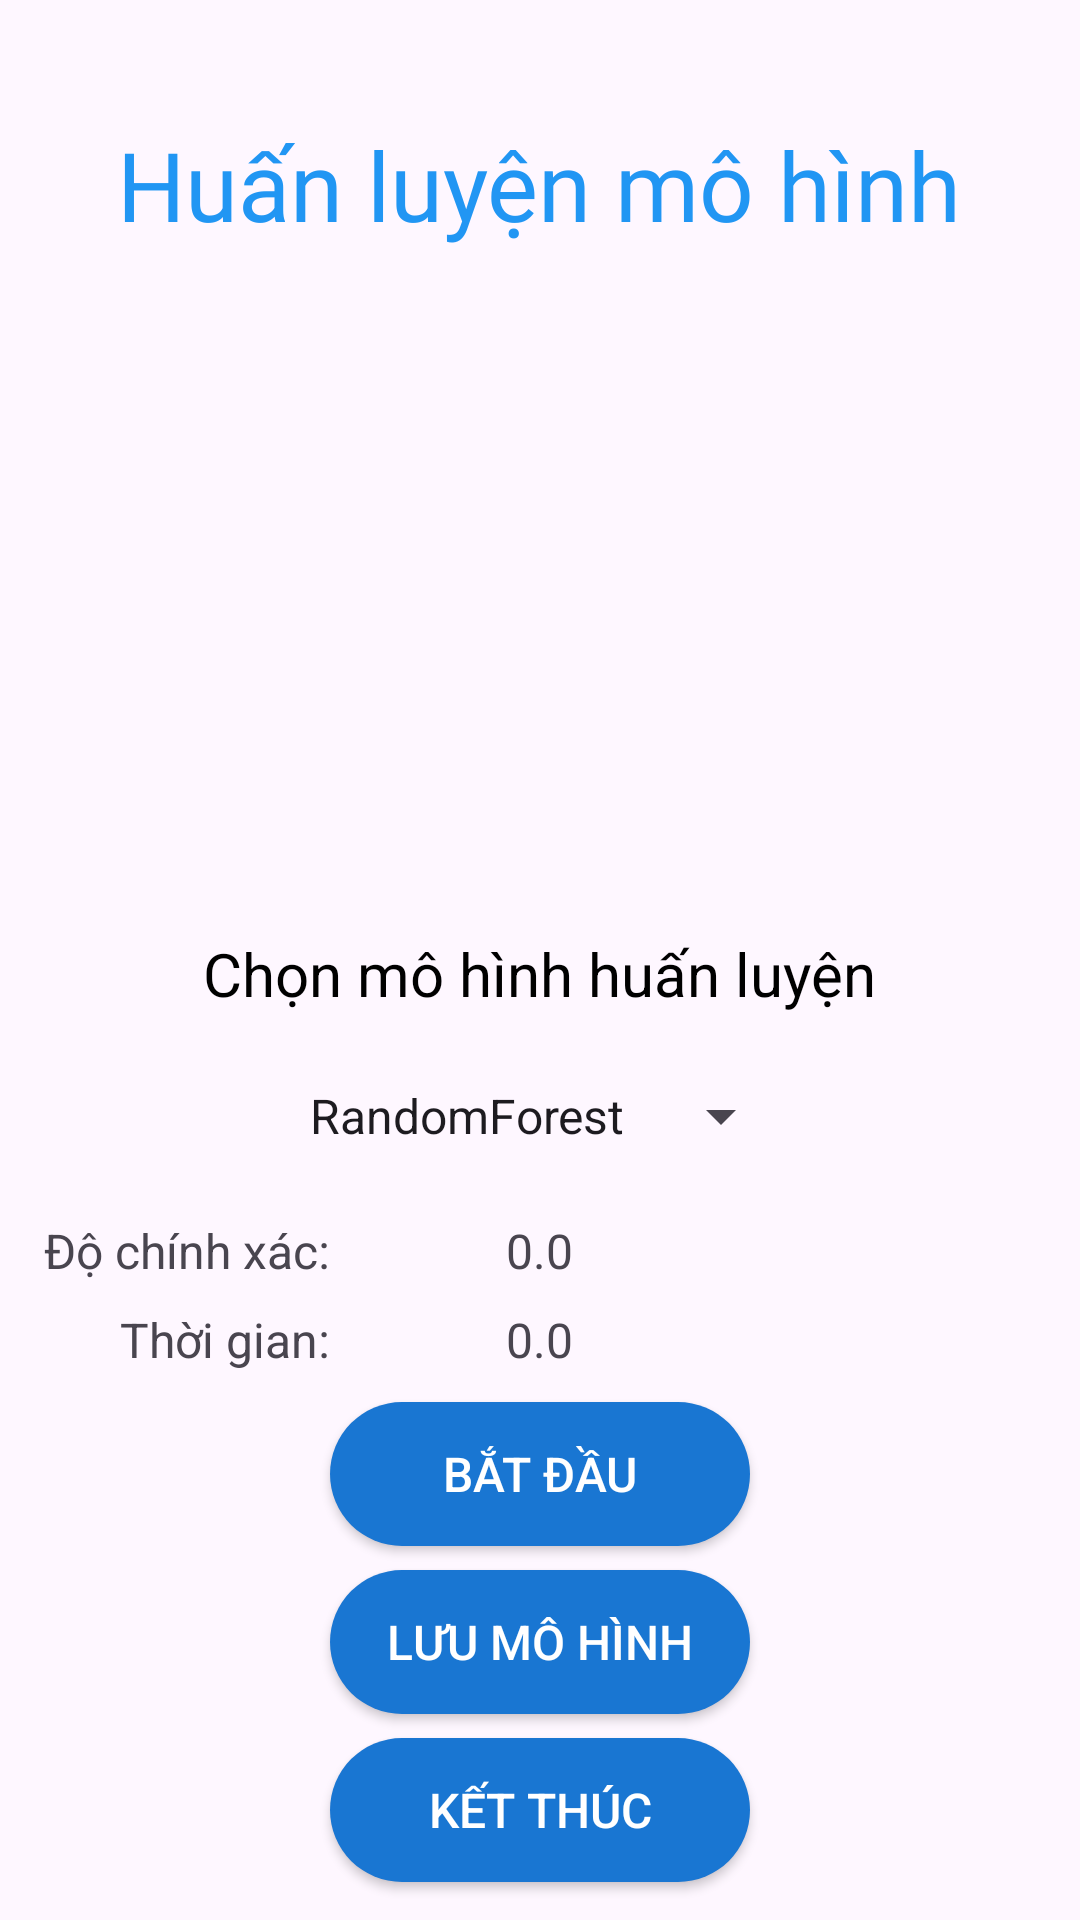

Layout XML and referenced resources for this Android screen:
<!-- AndroidManifest.xml: application theme Theme.Brainwave -->
<!-- res/layout/train_view.xml -->
<?xml version="1.0" encoding="utf-8"?>
<RelativeLayout
    xmlns:android="http://schemas.android.com/apk/res/android"
    xmlns:app="http://schemas.android.com/apk/res-auto"
    xmlns:tools="http://schemas.android.com/tools"
    android:layout_width="match_parent"
    android:layout_height="match_parent"
    android:orientation="vertical"
    tools:context=".TrainActivity">

    <TextView
        android:id="@+id/modelsTitle"
        android:layout_width="wrap_content"
        android:layout_height="wrap_content"
        android:layout_centerHorizontal="true"
        android:layout_marginTop="40dp"
        android:fontFamily="@font/poppins_semibold"
        android:text="Huấn luyện mô hình"
        android:textColor="@color/textColor"
        android:textSize="32sp" />

    <ImageView
        android:id="@+id/modelImage"
        android:layout_width="200dp"
        android:layout_height="200dp"
        android:layout_below="@id/modelsTitle"
        android:layout_marginTop="18dp"
        android:layout_centerHorizontal="true"
        android:src="@drawable/machine_learning" />

    <TextView
        android:id="@+id/tv_models_label"
        android:layout_width="wrap_content"
        android:layout_height="wrap_content"
        android:layout_centerHorizontal="true"
        android:layout_below="@+id/modelImage"
        android:layout_marginTop="10dp"
        android:text="Chọn mô hình huấn luyện"
        android:textAppearance="?android:attr/textAppearanceLarge"
        android:textColor="#000000"
        android:textSize="20sp" />

    <Spinner
        android:id="@+id/models_spinner"
        android:layout_width="wrap_content"
        android:layout_height="48dp"
        android:layout_below="@+id/tv_models_label"
        android:layout_marginTop="10dp"
        android:layout_centerHorizontal="true"
        android:entries="@array/list_models"
        android:gravity="center|end"
        android:spinnerMode="dropdown"
        android:visibility="visible"
        app:layout_constraintHorizontal_bias="0.5" />

    <TextView
        android:id="@+id/tv_accuracy"
        android:layout_width="wrap_content"
        android:layout_height="wrap_content"
        android:layout_centerHorizontal="true"
        android:layout_below="@+id/models_spinner"
        android:layout_toLeftOf="@+id/btn_start_train"
        android:layout_marginTop="10dp"
        android:text="Độ chính xác:"
        android:textSize="16dp"/>

    <TextView
        android:id="@+id/tv_model_accuracy"
        android:layout_width="wrap_content"
        android:layout_height="wrap_content"
        android:layout_centerHorizontal="true"
        android:layout_below="@+id/models_spinner"
        android:layout_marginTop="10dp"
        android:text="0.0"
        android:textSize="16sp"/>

    <TextView
        android:id="@+id/tv_duration"
        android:layout_width="wrap_content"
        android:layout_height="wrap_content"
        android:layout_centerHorizontal="true"
        android:layout_below="@+id/tv_model_accuracy"
        android:layout_marginTop="8dp"
        android:textSize="16sp"
        android:layout_toStartOf="@+id/btn_start_train"
        android:text="Thời gian:" />

    <TextView
        android:id="@+id/tv_train_duration"
        android:layout_width="wrap_content"
        android:layout_height="wrap_content"
        android:layout_centerHorizontal="true"
        android:layout_below="@+id/tv_model_accuracy"
        android:layout_marginTop="8dp"
        android:text="0.0"
        android:textSize="16dp"
        app:layout_constraintEnd_toEndOf="parent"
        app:layout_constraintStart_toStartOf="parent" />

    <Button
        android:id="@+id/btn_start_train"
        android:layout_width="match_parent"
        android:layout_height="wrap_content"
        android:layout_alignStart="@+id/btn_save_model"
        android:layout_alignEnd="@+id/btn_save_model"
        android:layout_below="@+id/tv_train_duration"
        android:layout_marginTop="10dp"
        android:layout_centerHorizontal="true"
        android:text="Bắt đầu"
        android:background="@drawable/btn_background_color"

        android:textColor="#ffffffff"
        android:textSize="16sp" />

    <Button
        android:id="@+id/btn_save_model"
        android:layout_width="140dp"
        android:layout_height="wrap_content"
        android:layout_below="@+id/btn_start_train"
        android:layout_marginTop="8dp"
        android:layout_centerHorizontal="true"
        android:text="Lưu mô hình"
        android:background="@drawable/btn_background_color"
        android:textColor="#ffffffff"
        android:textSize="16sp" />

    <Button
        android:id="@+id/btn_finish_train"
        android:layout_width="wrap_content"
        android:layout_height="wrap_content"
        android:layout_below="@+id/btn_save_model"
        android:layout_alignStart="@+id/btn_save_model"
        android:layout_alignEnd="@+id/btn_save_model"
        android:layout_marginTop="8dp"
        android:layout_centerHorizontal="true"
        android:text="Kết thúc"
        android:background="@drawable/btn_background_color"
        android:textColor="#ffffffff"
        android:textSize="16sp" />


    <TextView
        android:id="@+id/tv_train_notification"
        android:layout_width="wrap_content"
        android:layout_height="wrap_content"
        android:layout_centerHorizontal="true"
        android:layout_below="@+id/btn_finish_train"
        android:layout_marginTop="20dp"
        android:text=""
        android:textAppearance="?android:attr/textAppearanceLarge"
        android:textColor="#000000"
        android:textSize="20sp" />

</RelativeLayout>
<!-- resources referenced by this layout -->
<resources>
  <string-array name="list_models">
          <item>RandomForest</item>
          <item>GBTClassifier</item>
      </string-array>
  <color name="buttonColor">#1976D2</color>
  <color name="textColor">#2196F3</color>
  <!-- drawable btn_background_color (drawable) -->
  <?xml version="1.0" encoding="utf-8"?>
  <selector xmlns:android="http://schemas.android.com/apk/res/android">
      <item android:drawable="@drawable/enabled_background" android:state_enabled="true"/>
      <item android:drawable="@drawable/disabled_background" android:state_enabled="false"/>
  </selector>
  <style name="Theme.Brainwave" parent="Base.Theme.Brainwave" />
  <!-- drawable enabled_background (drawable) -->
  <?xml version="1.0" encoding="utf-8"?>
  <shape xmlns:android="http://schemas.android.com/apk/res/android">
      <solid android:color="@color/buttonColorEnabled"/>
      <corners android:radius="30dp"/>
  </shape>
  <!-- drawable disabled_background (drawable) -->
  <?xml version="1.0" encoding="utf-8"?>
  <shape xmlns:android="http://schemas.android.com/apk/res/android">
      <solid android:color="@color/buttonColorDisabled"/>
      <corners android:radius="30dp"/>
  </shape>
  <style name="Base.Theme.Brainwave" parent="Theme.Material3.DayNight.NoActionBar">
          
           <item name="colorPrimary">@color/buttonColor</item>
      </style>
  <color name="buttonColorEnabled">#1976D2</color>
  <color name="buttonColorDisabled">#A9A9A9</color>
</resources>
